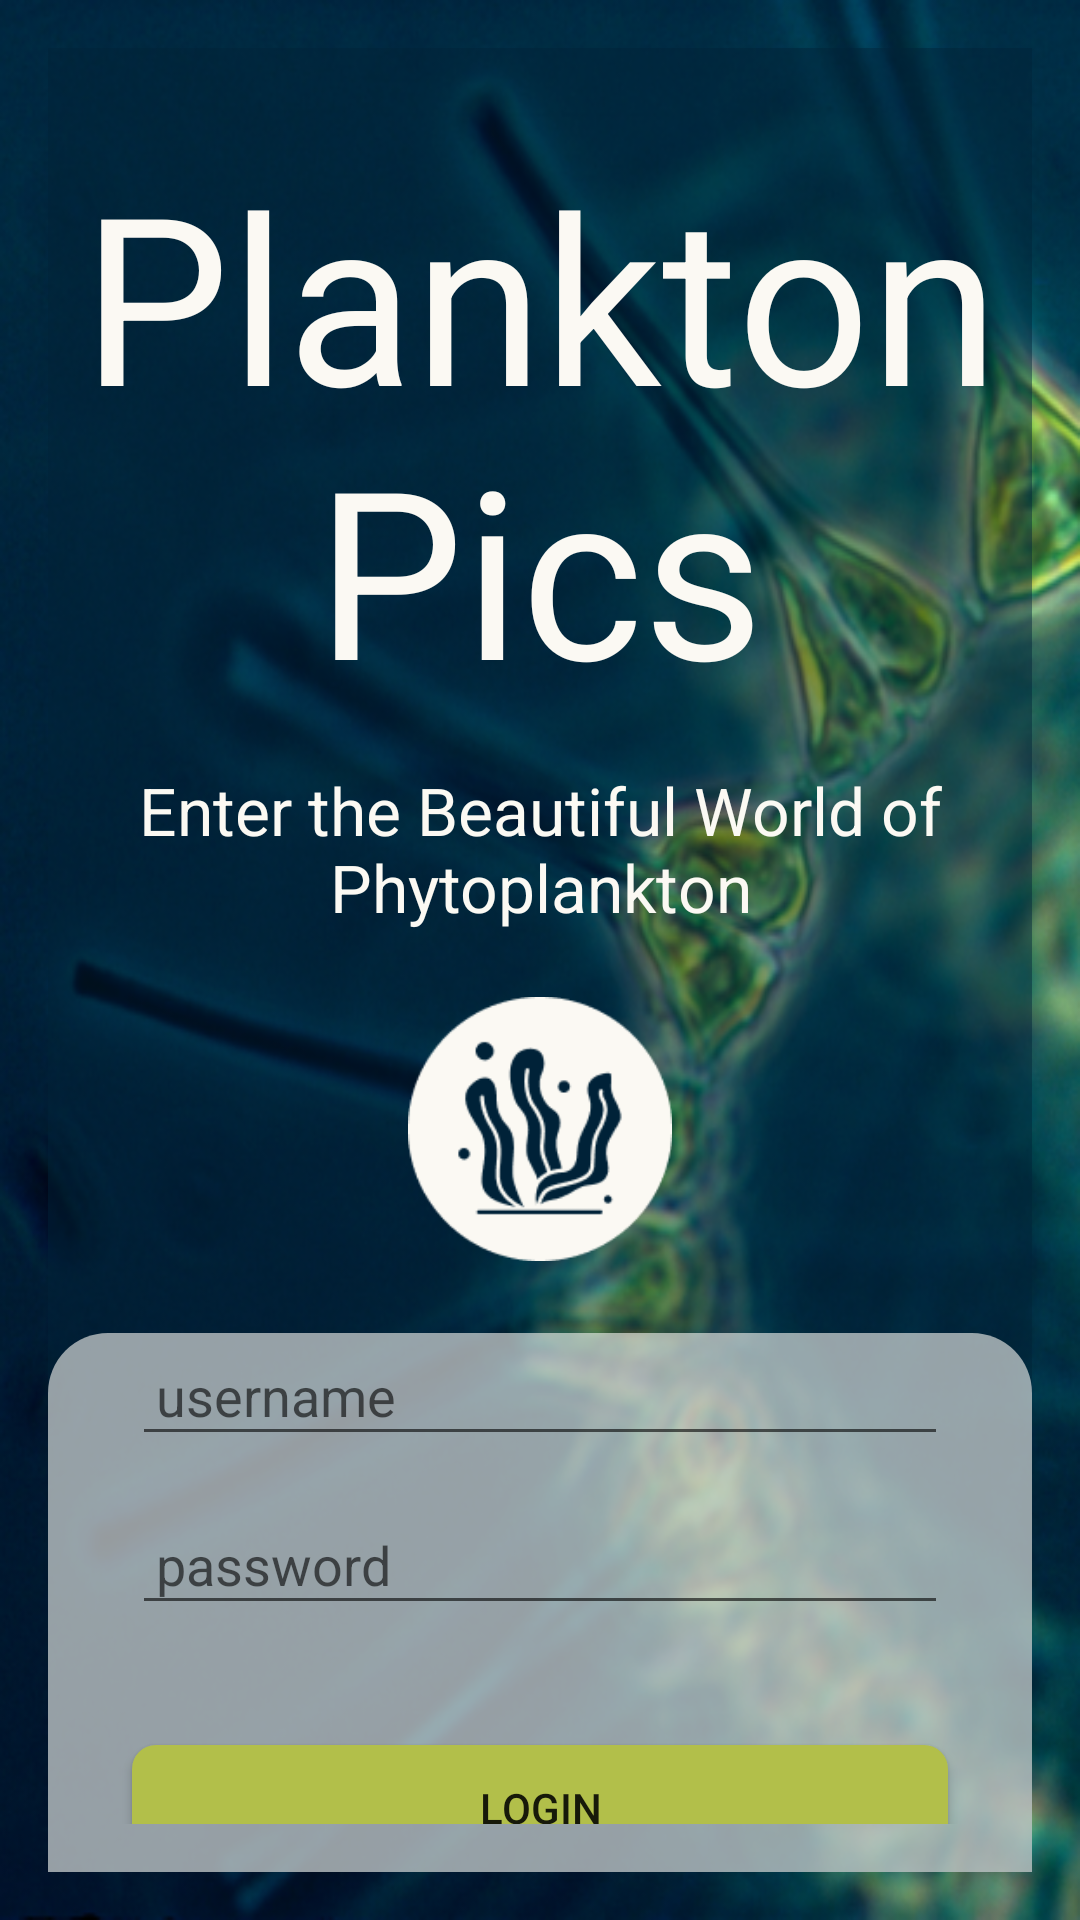

Produce the Android XML layout that renders to this screen, including the resource entries it uses.
<!-- AndroidManifest.xml: activity theme Theme.LoginAppPlankton -->
<!-- res/layout/activity_main.xml -->
<?xml version="1.0" encoding="utf-8"?>
<androidx.constraintlayout.widget.ConstraintLayout
    xmlns:android="http://schemas.android.com/apk/res/android"
    xmlns:app="http://schemas.android.com/apk/res-auto"
    xmlns:tools="http://schemas.android.com/tools"
    android:layout_width="match_parent"
    android:layout_height="match_parent"
    android:padding="16dp"
    android:orientation="vertical"
    android:background="@drawable/noaa_unsplash"
    tools:context=".MainActivity"
    >

    <LinearLayout
        android:layout_width="match_parent"
        android:layout_height="match_parent"
        android:background="@drawable/screen_fader"
        android:orientation="vertical">

        <TextView
            android:id="@+id/txtTitle"
            android:layout_width="match_parent"
            android:layout_height="wrap_content"
            android:layout_marginTop="22dp"
            android:gravity="center"
            android:padding="8dp"
            android:text="@string/app_name"
            android:textAllCaps="false"
            android:textColor="#fbf9f3"
            android:textSize="78sp"
            app:fontFamily="@font/arista_pro_alternate_bold_trial"
            app:layout_constraintEnd_toEndOf="parent"
            app:layout_constraintStart_toStartOf="parent"
            app:layout_constraintTop_toTopOf="parent" />

        <TextView
            android:id="@+id/txtTagline"
            android:layout_width="match_parent"
            android:layout_height="wrap_content"
            android:layout_marginBottom="12dp"
            android:gravity="center"
            android:padding="6dp"
            android:paddingBottom="24dp"
            android:paddingLeft="16dp"
            android:paddingRight="16dp"
            android:paddingTop="8dp"
            android:text="@string/txtTagline"
            android:textColor="#fbf9f3"
            android:textSize="22sp"
            app:fontFamily="@font/segoeui"
            app:layout_constraintBottom_toTopOf="@id/loginPanel"
            app:layout_constraintEnd_toEndOf="parent"
            app:layout_constraintStart_toStartOf="parent"
            app:layout_constraintTop_toBottomOf="@+id/txtTitle"
            app:layout_constraintVertical_bias="0.0" />

        <ImageView
            android:id="@+id/imgLogo"
            android:layout_width="match_parent"
            android:layout_height="92dp"
            android:layout_margin="2dp"
            android:padding="2dp"
            app:srcCompat="@drawable/seaweed_nounproject"
            tools:layout_editor_absoluteX="133dp"
            tools:layout_editor_absoluteY="224dp" />

        <LinearLayout
            android:id="@+id/loginPanel"
            android:layout_width="match_parent"
            android:layout_height="match_parent"
            android:layout_marginTop="20dp"
            android:background="@drawable/login_panel"
            android:gravity="center"
            android:orientation="vertical"
            android:padding="16dp"
            app:layout_constraintBottom_toBottomOf="parent"
            app:layout_constraintEnd_toEndOf="parent"
            app:layout_constraintStart_toStartOf="parent">

            <EditText
                android:id="@+id/txtUsername"
                android:layout_width="match_parent"
                android:layout_height="wrap_content"
                android:layout_marginBottom="8dp"
                android:layout_marginLeft="12dp"
                android:layout_marginRight="12dp"
                android:layout_marginTop="16dp"
                android:ems="10"
                android:hint="@string/hintUsername"
                android:inputType="textPersonName"
                android:padding="8dp"
                android:textStyle="normal"
                android:typeface="sans" />

            <EditText
                android:id="@+id/txtPassword"
                android:layout_width="match_parent"
                android:layout_height="wrap_content"
                android:layout_marginBottom="24dp"
                android:layout_marginLeft="12dp"
                android:layout_marginRight="12dp"
                android:layout_marginTop="8dp"
                android:ems="10"
                android:hint="@string/hintPassword"
                android:inputType="textPassword"
                android:padding="8dp"
                android:typeface="sans" />

            <Button
                android:id="@+id/btnSubmit"
                android:layout_width="match_parent"
                android:layout_height="42dp"
                android:layout_marginBottom="16dp"
                android:layout_marginLeft="12dp"
                android:layout_marginRight="12dp"
                android:layout_marginTop="16dp"
                android:background="@drawable/btn_primary"
                android:padding="4dp"
                android:text="@string/btnSubmit" />
        </LinearLayout>

    </LinearLayout>




</androidx.constraintlayout.widget.ConstraintLayout>
<!-- resources referenced by this layout -->
<resources>
  <!-- drawable btn_primary (drawable) -->
  <?xml version="1.0" encoding="utf-8"?>
  <shape xmlns:android="http://schemas.android.com/apk/res/android"
      android:shape="rectangle">
  
      
  
      <solid android:color="#b2bf4a" /> 
      <corners android:radius="8dp" />   
  
  </shape>
  <!-- drawable login_panel (drawable) -->
  <?xml version="1.0" encoding="utf-8"?>
  <shape xmlns:android="http://schemas.android.com/apk/res/android"
      android:shape="rectangle">
  
      
  
      <solid android:color="#99fbf9f3" /> 
      <corners
          android:topLeftRadius="20dp"
          android:topRightRadius="20dp" />
  
  </shape>
  <!-- drawable noaa_unsplash: png bitmap (drawable, 326706 bytes) -->
  <!-- drawable screen_fader (drawable) -->
  <?xml version="1.0" encoding="utf-8"?>
  <shape xmlns:android="http://schemas.android.com/apk/res/android"
      android:shape="rectangle">
  
      
  
      <solid android:color="#78002238" />
  
  </shape>
  <!-- drawable seaweed_nounproject: png bitmap (drawable, 6347 bytes) -->
  <string name="app_name">Plankton Pics</string>
  <string name="btnSubmit">Login</string>
  <string name="hintPassword">password</string>
  <string name="hintUsername">username</string>
  <string name="txtTagline">Enter the Beautiful World of Phytoplankton</string>
  <style name="Theme.LoginAppPlankton" parent="Theme.AppCompat.Light.NoActionBar">
          
          <item name="colorPrimary">@color/purple_500</item>
          <item name="colorPrimaryVariant">@color/purple_700</item>
          <item name="colorOnPrimary">@color/white</item>
          
          <item name="colorSecondary">@color/teal_200</item>
          <item name="colorSecondaryVariant">@color/teal_700</item>
          <item name="colorOnSecondary">@color/black</item>
          
          <item name="android:statusBarColor">?attr/colorPrimaryVariant</item>
          
      </style>
  <!-- not gathered from this repository: default colours our renderer supplied (Android Studio template values) -->
  <color name="purple_500">#FF6200EE</color>
  <color name="purple_700">#FF3700B3</color>
  <color name="teal_200">#FF03DAC5</color>
  <color name="teal_700">#FF018786</color>
  <color name="black">#FF000000</color>
  <color name="white">#FFFFFFFF</color>
</resources>
